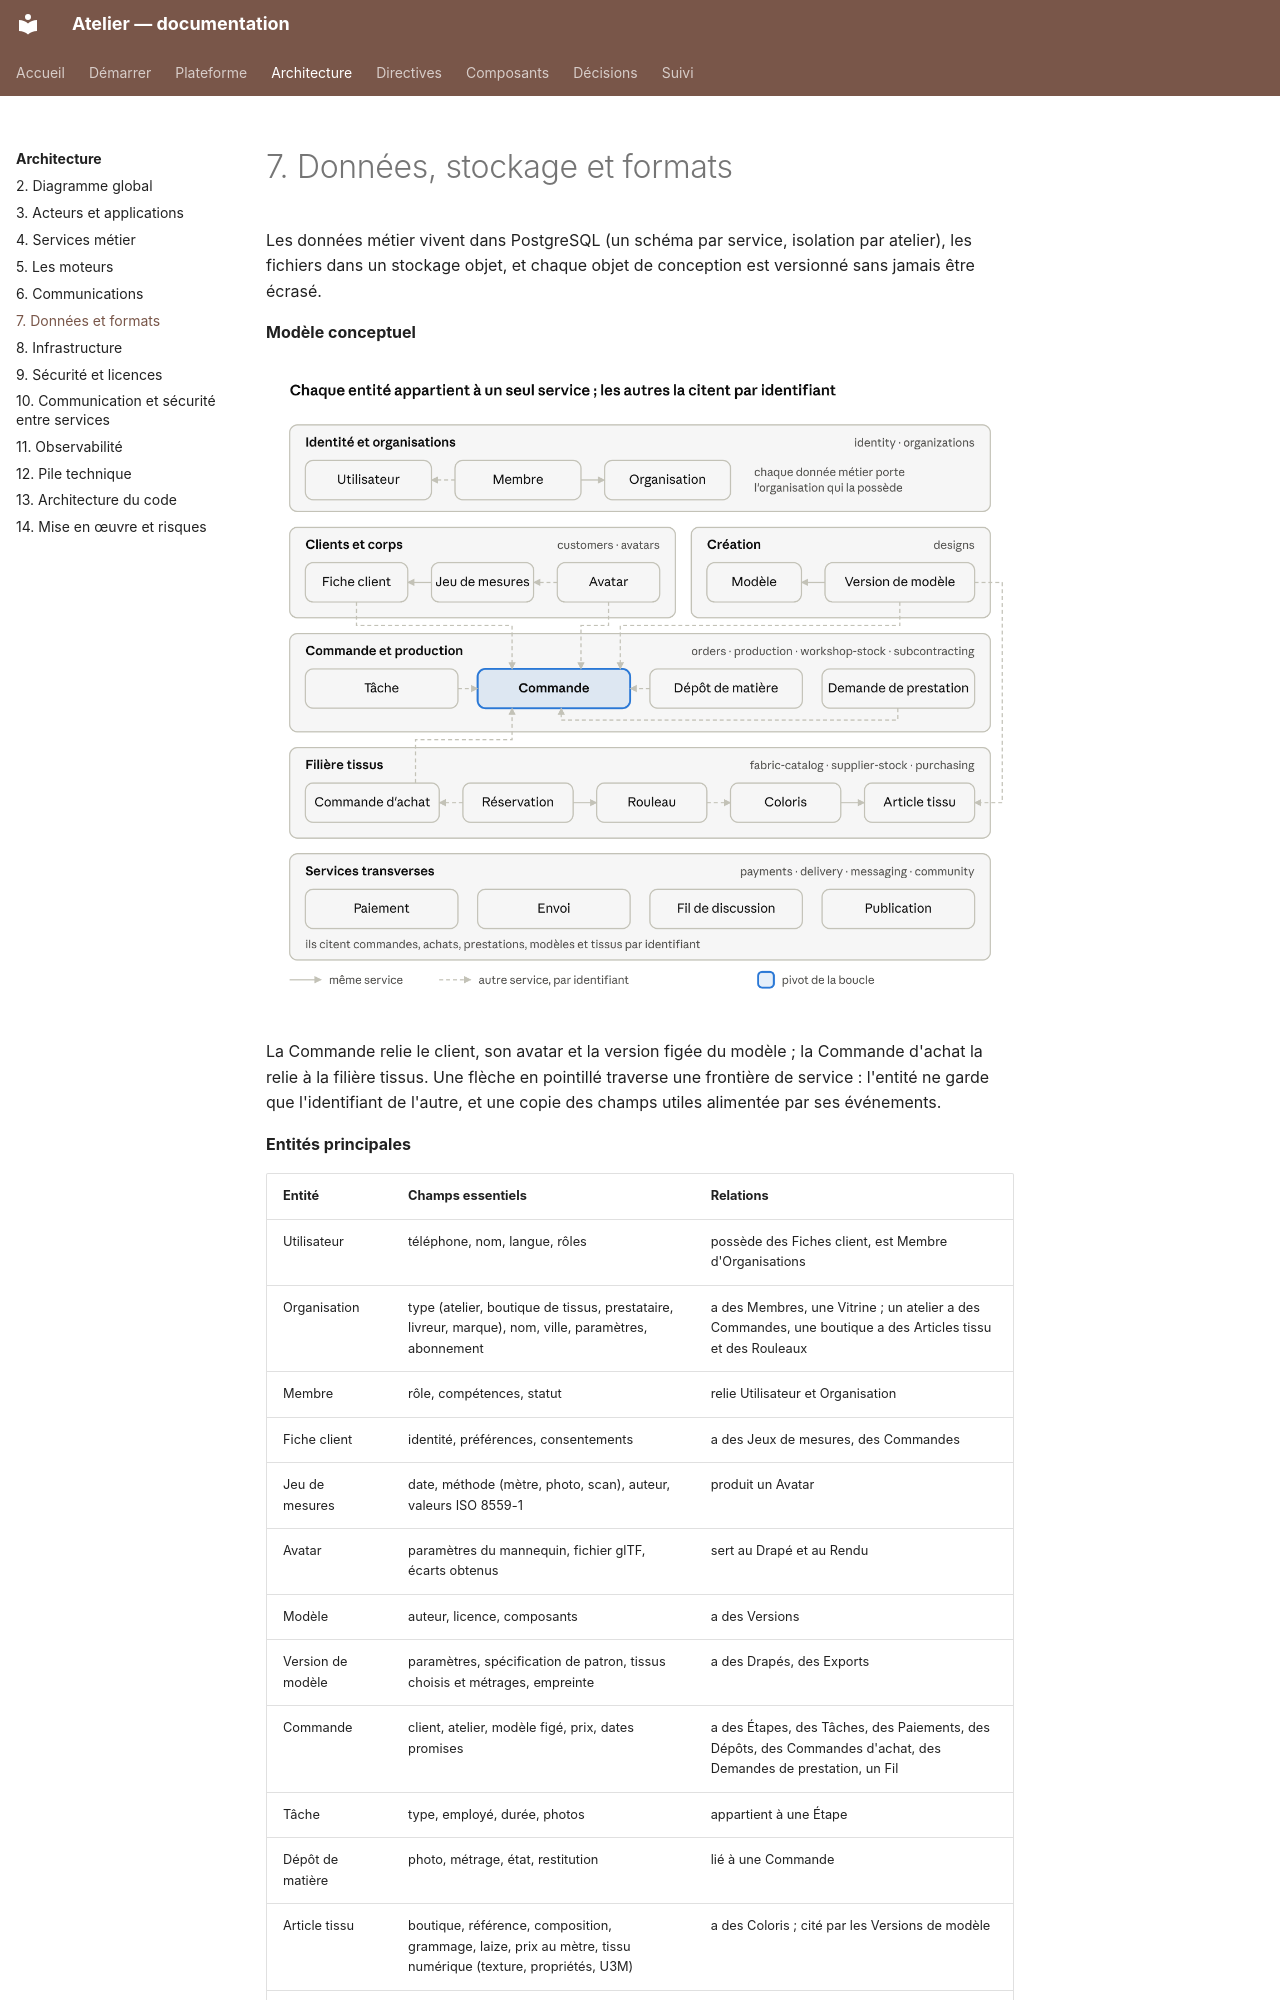

repository: THackSRT/model-design · page: architecture/donnees/index.html · generator: mkdocs

# 7. Données, stockage et formats

Les données métier vivent dans PostgreSQL (un schéma par service, isolation par atelier), les fichiers dans un stockage objet, et chaque objet de conception est versionné sans jamais être écrasé.

**Modèle conceptuel**

![Modèle conceptuel : 6 domaines, 22 entités, une base par service](../assets/diagrams/modele-conceptuel.png)

La Commande relie le client, son avatar et la version figée du modèle ; la Commande d'achat la relie à la filière tissus. Une flèche en pointillé traverse une frontière de service : l'entité ne garde que l'identifiant de l'autre, et une copie des champs utiles alimentée par ses événements.

**Entités principales**
